Run: headless pygame with SDL's dummy video driver; simulated clock (each Clock.tick advances the game by its frame time, no real sleeping); random seed 0; keys injected as events and as key.get_pressed() state; no mouse input.
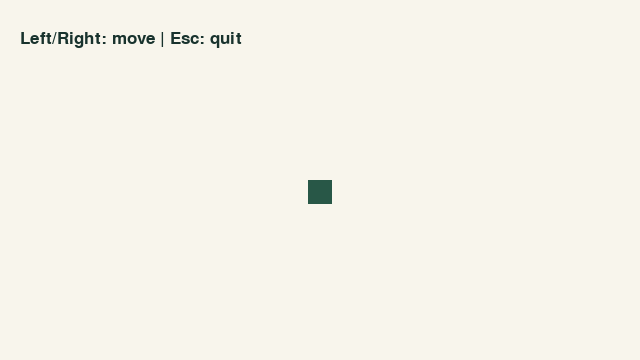
Frame 1 of 4 · flips 1–60 · no input
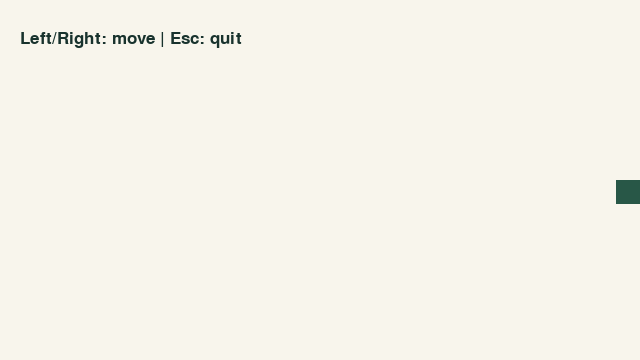
Frame 2 of 4 · flips 61–180 · tapped SPACE, RETURN · held RIGHT (→), D
Frame 3 of 4 · flips 181–300 · held DOWN (↓), S · screen unchanged from frame 2, image omitted
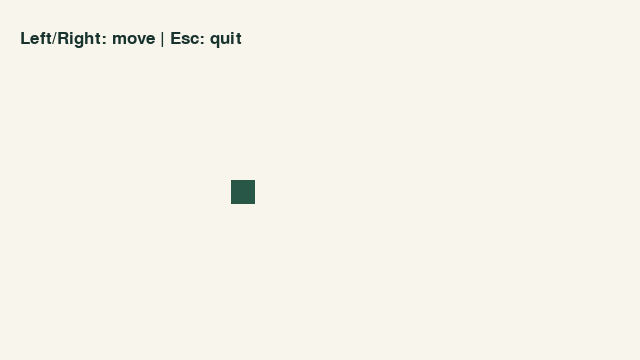
Frame 4 of 4 · flips 301–420 · held LEFT (←), A, UP (↑), W

The pygame program that drew these frames:

"""Stage 1 worked loop: close with Escape or the window X. No assessed code."""
import pygame


def main():
    pygame.init()
    screen = pygame.display.set_mode((640, 360))
    pygame.display.set_caption("Practice 1: input, update, draw")
    clock = pygame.time.Clock()
    font = pygame.font.Font(None, 26)
    x = 308.0
    running = True
    while running:
        dt_ms = clock.tick(60)
        # Events happen once; held keys are inspected every frame.
        for event in pygame.event.get():
            if event.type == pygame.QUIT:
                running = False
            elif event.type == pygame.KEYDOWN and event.key == pygame.K_ESCAPE:
                running = False
        keys = pygame.key.get_pressed()
        direction = int(keys[pygame.K_RIGHT]) - int(keys[pygame.K_LEFT])
        x = max(0, min(616, x + direction * 200 * dt_ms / 1000))
        screen.fill("#f8f5ec")
        pygame.draw.rect(screen, "#285747", pygame.Rect(int(x), 180, 24, 24))
        screen.blit(font.render("Left/Right: move | Esc: quit", True, "#18322d"), (20, 30))
        pygame.display.flip()
    pygame.quit()


if __name__ == "__main__":
    main()
